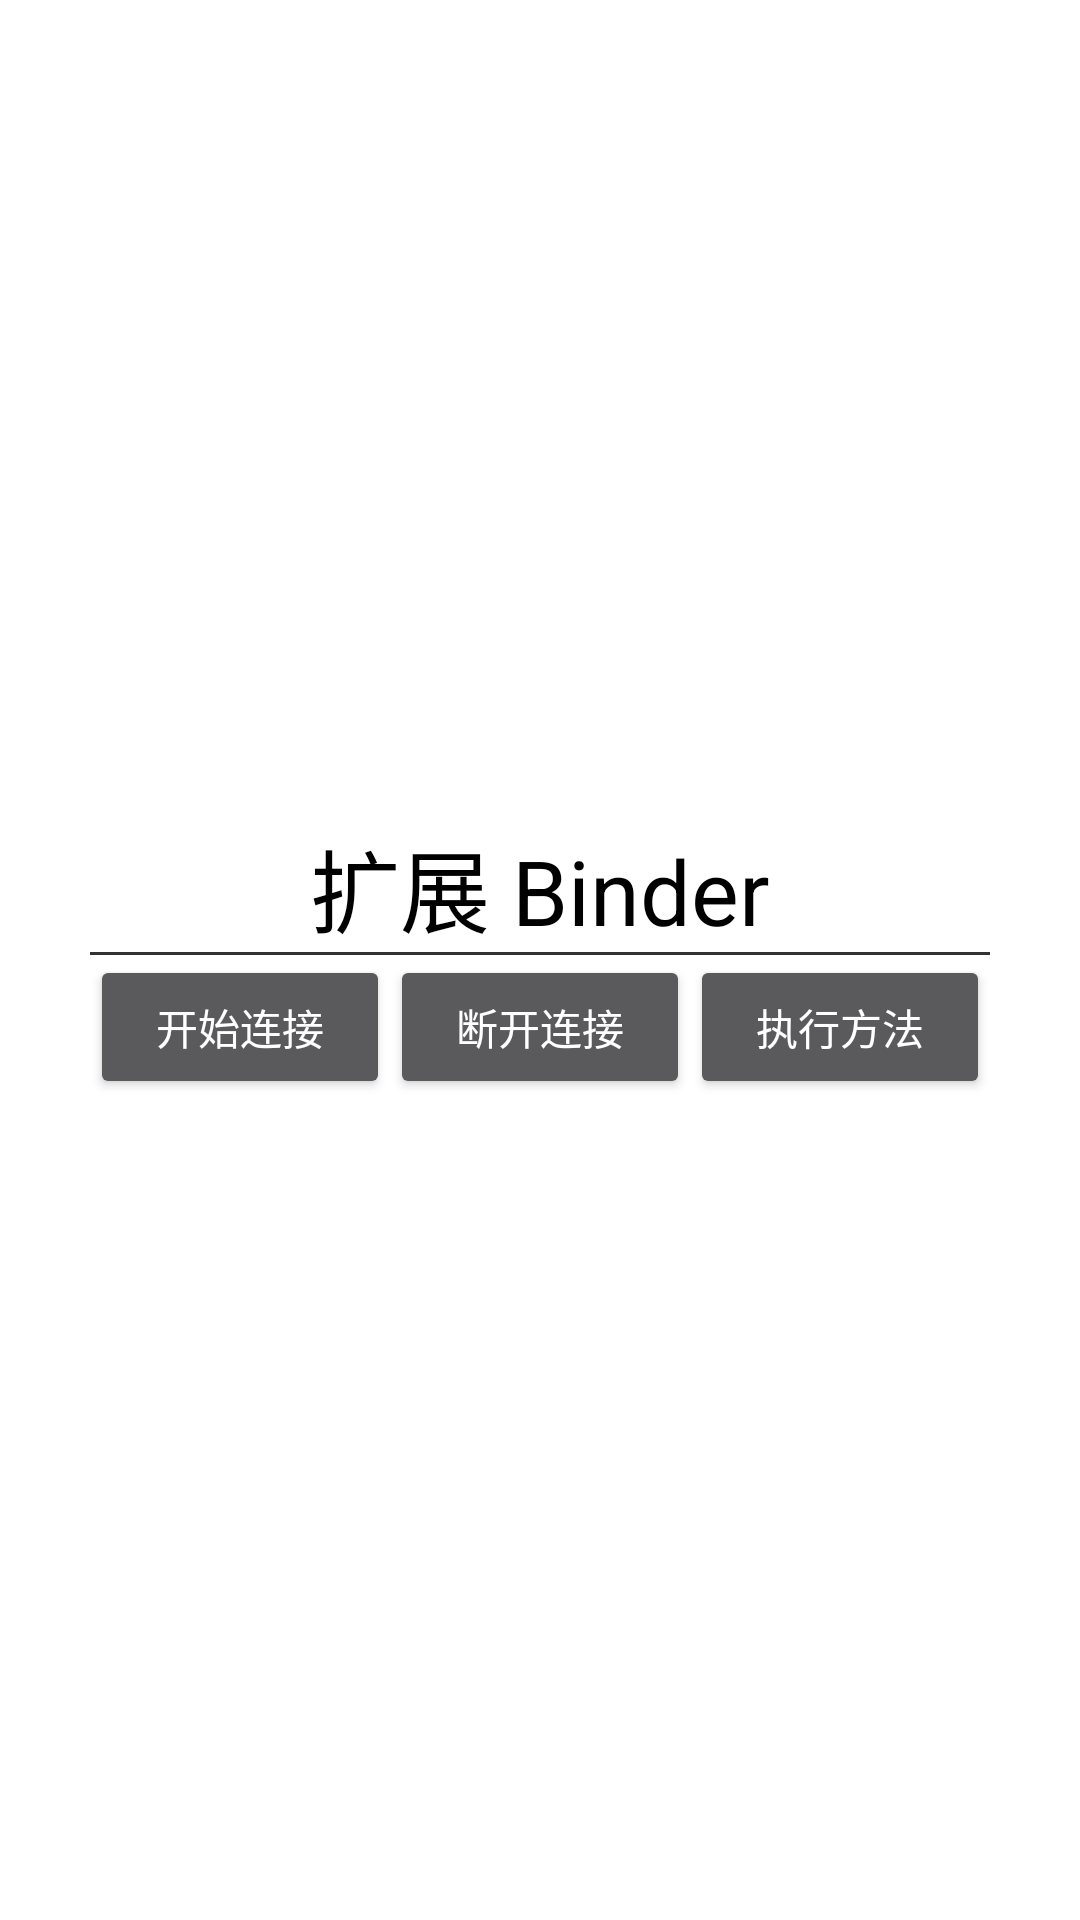

The Android layout XML behind this screen, and the referenced resources:
<!-- AndroidManifest.xml: application theme Theme.AppCompat.NoActionBar -->
<!-- res/layout/activity_binding_service.xml -->
<?xml version="1.0" encoding="utf-8"?>
<LinearLayout xmlns:android="http://schemas.android.com/apk/res/android"
        xmlns:tools="http://schemas.android.com/tools"
        android:layout_width="match_parent"
        android:layout_height="match_parent"
        android:background="#ffffff"
        android:paddingLeft="30dp"
        android:paddingRight="30dp"
        android:gravity="center"
        tools:context=".service.BindingServiceActivity">

    <LinearLayout
            android:layout_width="wrap_content"
            android:layout_height="wrap_content"
            android:orientation="vertical">
        <TextView
                android:layout_width="wrap_content"
                android:layout_height="wrap_content"
                android:text="扩展 Binder"
                android:layout_gravity="center"
                android:textSize="30sp"
                android:textColor="#000"/>
        <View
                android:layout_width="wrap_content"
                android:layout_height="1dp"
                android:background="#333333"/>

        <RelativeLayout
                android:layout_width="wrap_content"
                android:layout_height="wrap_content">
            <Button
                    android:id="@+id/connect_button"
                    android:layout_width="100dp"
                    android:layout_height="wrap_content"
                    android:layout_alignParentLeft="true"
                    android:text="开始连接"/>

            <Button
                    android:id="@+id/disconnect_button"
                    android:layout_width="100dp"
                    android:layout_height="wrap_content"
                    android:layout_centerInParent="true"
                    android:text="断开连接"/>

            <Button
                    android:id="@+id/do_something_button"
                    android:layout_width="100dp"
                    android:layout_height="wrap_content"
                    android:layout_alignParentRight="true"
                    android:text="执行方法"/>
        </RelativeLayout>

    </LinearLayout>

</LinearLayout>
<!-- resources referenced by this layout -->
<resources>

</resources>
